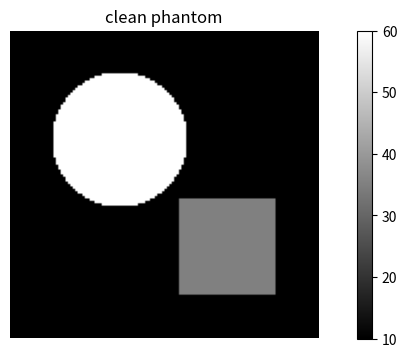
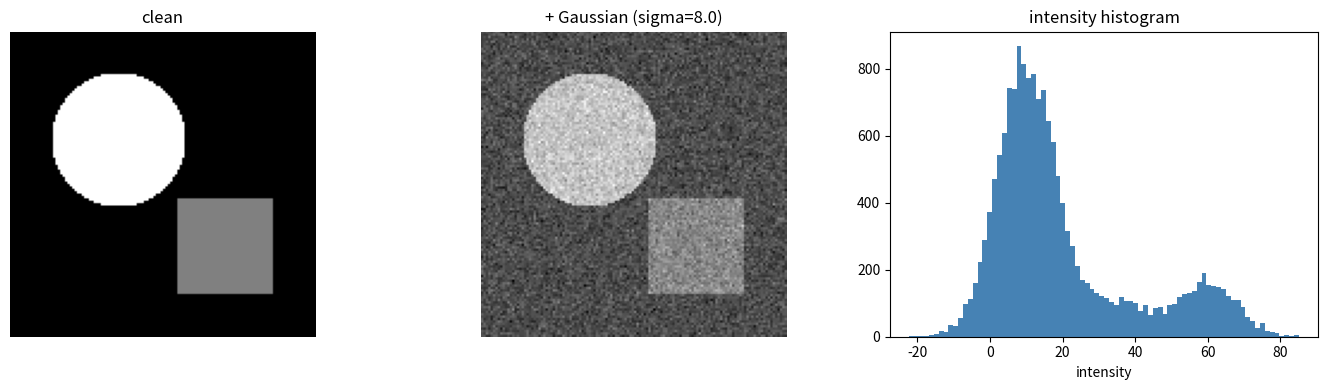
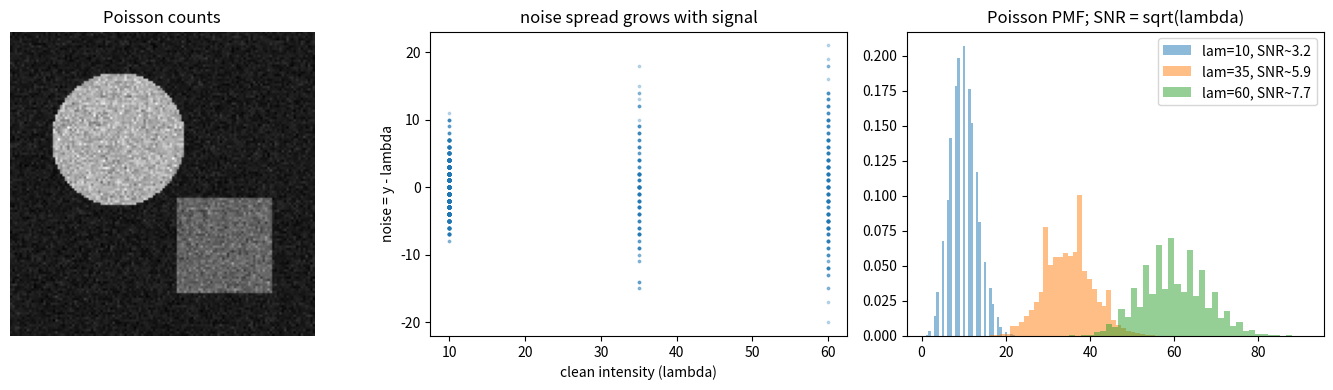
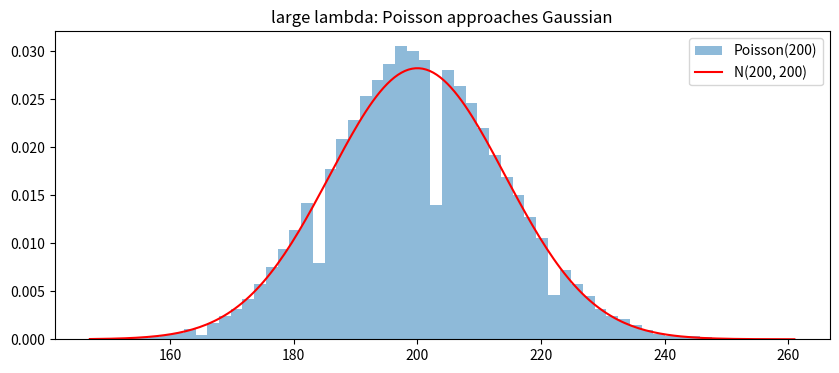
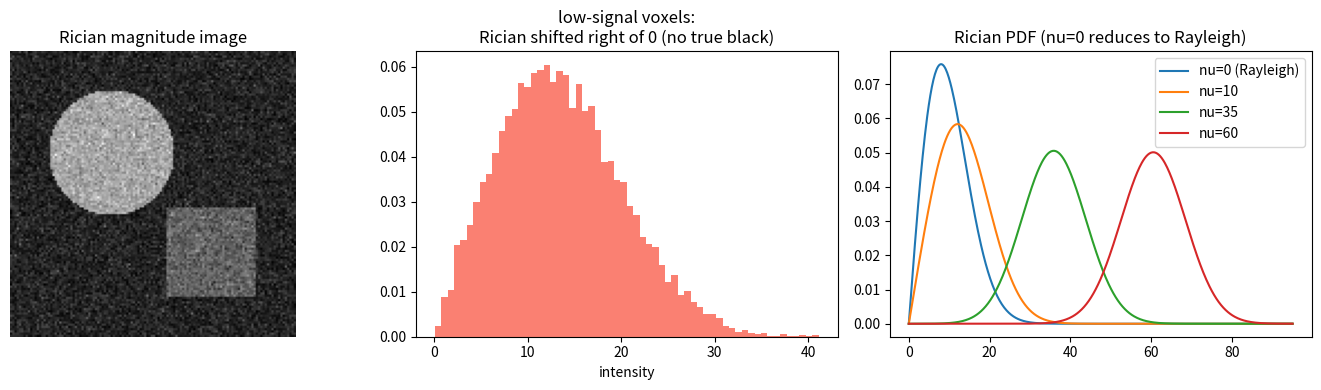
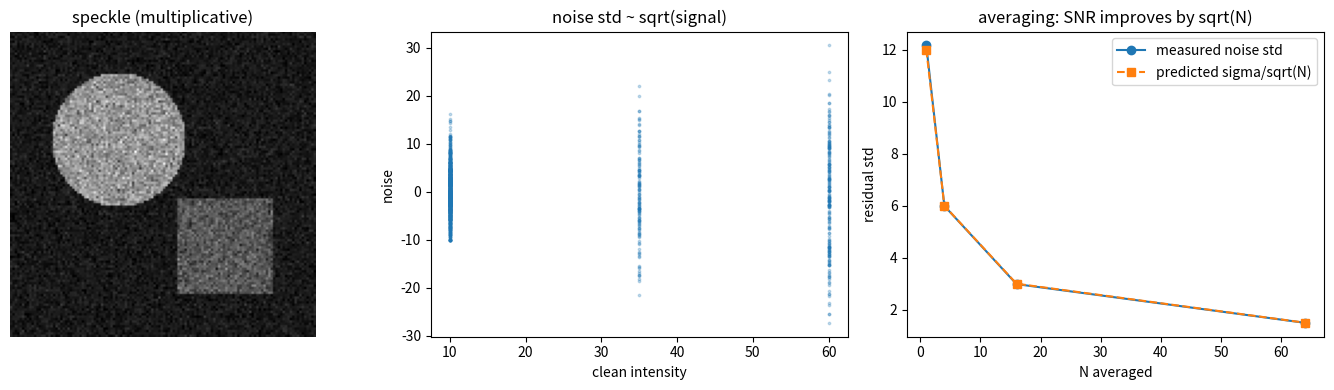
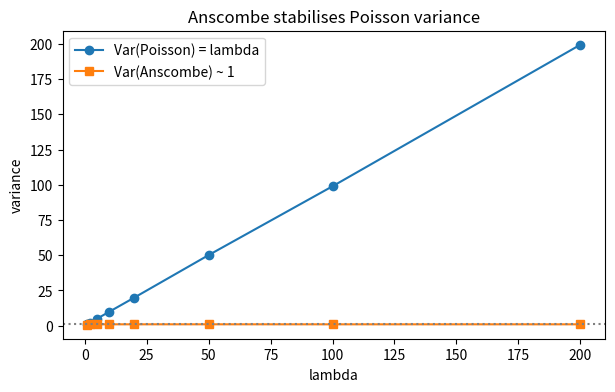

Write Python code to recreate these figures, in order.
import numpy as np
import matplotlib.pyplot as plt

rng = np.random.default_rng(0)
plt.rcParams['figure.figsize'] = (10, 4)

def phantom(N=128):
    """A simple piecewise-constant phantom: background + disk + square.
    Intensities double as photon-count means for the Poisson demo."""
    yy, xx = np.mgrid[0:N, 0:N]
    img = np.full((N, N), 10.0)                    # background
    img[(xx - 45)**2 + (yy - 45)**2 < 28**2] = 60.0  # bright disk
    img[70:110, 70:110] = 35.0                     # mid-grey square
    return img

def snr(x):
    return x.mean() / x.std()

clean = phantom()
print('clean intensities:', np.unique(clean))
plt.imshow(clean, cmap='gray'); plt.title('clean phantom')
plt.colorbar(); plt.axis('off'); plt.show()

sigma = 8.0
gauss = clean + rng.normal(0.0, sigma, clean.shape)

fig, ax = plt.subplots(1, 3, figsize=(14, 4))
ax[0].imshow(clean, cmap='gray'); ax[0].set_title('clean'); ax[0].axis('off')
ax[1].imshow(gauss, cmap='gray'); ax[1].set_title(f'+ Gaussian (sigma={sigma})'); ax[1].axis('off')
ax[2].hist(gauss.ravel(), bins=80, color='steelblue')
ax[2].set_title('intensity histogram'); ax[2].set_xlabel('intensity')
plt.tight_layout(); plt.show()

# the noise (y - clean) has the SAME spread in dark and bright regions:
for level in [10.0, 35.0, 60.0]:
    resid = (gauss - clean)[clean == level]
    print(f'region intensity {level:5.1f}:  noise std = {resid.std():.2f}  (set sigma = {sigma})')

pois = rng.poisson(clean).astype(float)   # clean intensities act as lambda

fig, ax = plt.subplots(1, 3, figsize=(14, 4))
ax[0].imshow(pois, cmap='gray'); ax[0].set_title('Poisson counts'); ax[0].axis('off')

ax[1].scatter(clean.ravel()[::11], (pois - clean).ravel()[::11], s=3, alpha=0.25)
ax[1].set_xlabel('clean intensity (lambda)'); ax[1].set_ylabel('noise = y - lambda')
ax[1].set_title('noise spread grows with signal')

for L in [10, 35, 60]:
    s = rng.poisson(L, size=20000)
    ax[2].hist(s, bins=40, density=True, alpha=0.5, label=f'lam={L}, SNR~{np.sqrt(L):.1f}')
ax[2].legend(); ax[2].set_title('Poisson PMF; SNR = sqrt(lambda)')
plt.tight_layout(); plt.show()

# verify variance = mean per region, and that large lambda looks Gaussian:
for level in [10.0, 35.0, 60.0]:
    region = pois[clean == level]
    print(f'lambda {level:5.1f}:  sample mean {region.mean():6.2f}  sample var {region.var():6.2f}')

big = rng.poisson(200, size=50000)
xs = np.linspace(big.min(), big.max(), 200)
plt.hist(big, bins=60, density=True, alpha=0.5, label='Poisson(200)')
plt.plot(xs, np.exp(-(xs-200)**2/(2*200))/np.sqrt(2*np.pi*200), 'r-', label='N(200, 200)')
plt.legend(); plt.title('large lambda: Poisson approaches Gaussian'); plt.show()

sig = 8.0
real = clean + rng.normal(0.0, sig, clean.shape)   # true signal on the real channel
imag = 0.0   + rng.normal(0.0, sig, clean.shape)   # imaginary channel is pure noise
rician = np.sqrt(real**2 + imag**2)

fig, ax = plt.subplots(1, 3, figsize=(14, 4))
ax[0].imshow(rician, cmap='gray'); ax[0].set_title('Rician magnitude image'); ax[0].axis('off')

ax[1].hist(rician[clean == 10.0].ravel(), bins=60, density=True, color='salmon')
ax[1].set_title('low-signal voxels:\nRician shifted right of 0 (no true black)')
ax[1].set_xlabel('intensity')

xs = np.linspace(0, 95, 500)
for nu in [0, 10, 35, 60]:
    pdf = xs/sig**2 * np.exp(-(xs**2 + nu**2)/(2*sig**2)) * np.i0(nu*xs/sig**2)
    ax[2].plot(xs, pdf, label=f'nu={nu}' + (' (Rayleigh)' if nu == 0 else ''))
ax[2].legend(); ax[2].set_title('Rician PDF (nu=0 reduces to Rayleigh)')
plt.tight_layout(); plt.show()

print(f'background true signal = 10, but observed Rician mean = '
      f'{rician[clean==10.0].mean():.2f}  (note the upward bias)')

# --- speckle ---
sig_s = 1.5
speckle = np.clip(clean + np.sqrt(clean) * rng.normal(0.0, sig_s, clean.shape), 0, None)

fig, ax = plt.subplots(1, 3, figsize=(14, 4))
ax[0].imshow(speckle, cmap='gray'); ax[0].set_title('speckle (multiplicative)'); ax[0].axis('off')
ax[1].scatter(clean.ravel()[::11], (speckle - clean).ravel()[::11], s=3, alpha=0.25)
ax[1].set_xlabel('clean intensity'); ax[1].set_ylabel('noise'); ax[1].set_title('noise std ~ sqrt(signal)')

# --- averaging improves SNR by sqrt(N) ---
base_sigma = 12.0
Ns = [1, 4, 16, 64]
measured = []
for N in Ns:
    avg = np.mean([clean + rng.normal(0, base_sigma, clean.shape) for _ in range(N)], axis=0)
    measured.append((avg - clean).std())
ax[2].plot(Ns, measured, 'o-', label='measured noise std')
ax[2].plot(Ns, base_sigma/np.sqrt(Ns), 's--', label='predicted sigma/sqrt(N)')
ax[2].set_xlabel('N averaged'); ax[2].set_ylabel('residual std'); ax[2].legend()
ax[2].set_title('averaging: SNR improves by sqrt(N)')
plt.tight_layout(); plt.show()

# --- Anscombe variance stabilisation ---
lam_levels = np.array([1, 2, 5, 10, 20, 50, 100, 200])
raw_var, ans_var = [], []
for L in lam_levels:
    s = rng.poisson(L, size=40000).astype(float)
    raw_var.append(s.var())
    ans_var.append((2*np.sqrt(s + 3/8)).var())
plt.figure(figsize=(7, 4))
plt.plot(lam_levels, raw_var, 'o-', label='Var(Poisson) = lambda')
plt.plot(lam_levels, ans_var, 's-', label='Var(Anscombe) ~ 1')
plt.axhline(1, color='gray', ls=':'); plt.xlabel('lambda'); plt.ylabel('variance')
plt.legend(); plt.title('Anscombe stabilises Poisson variance'); plt.show()
